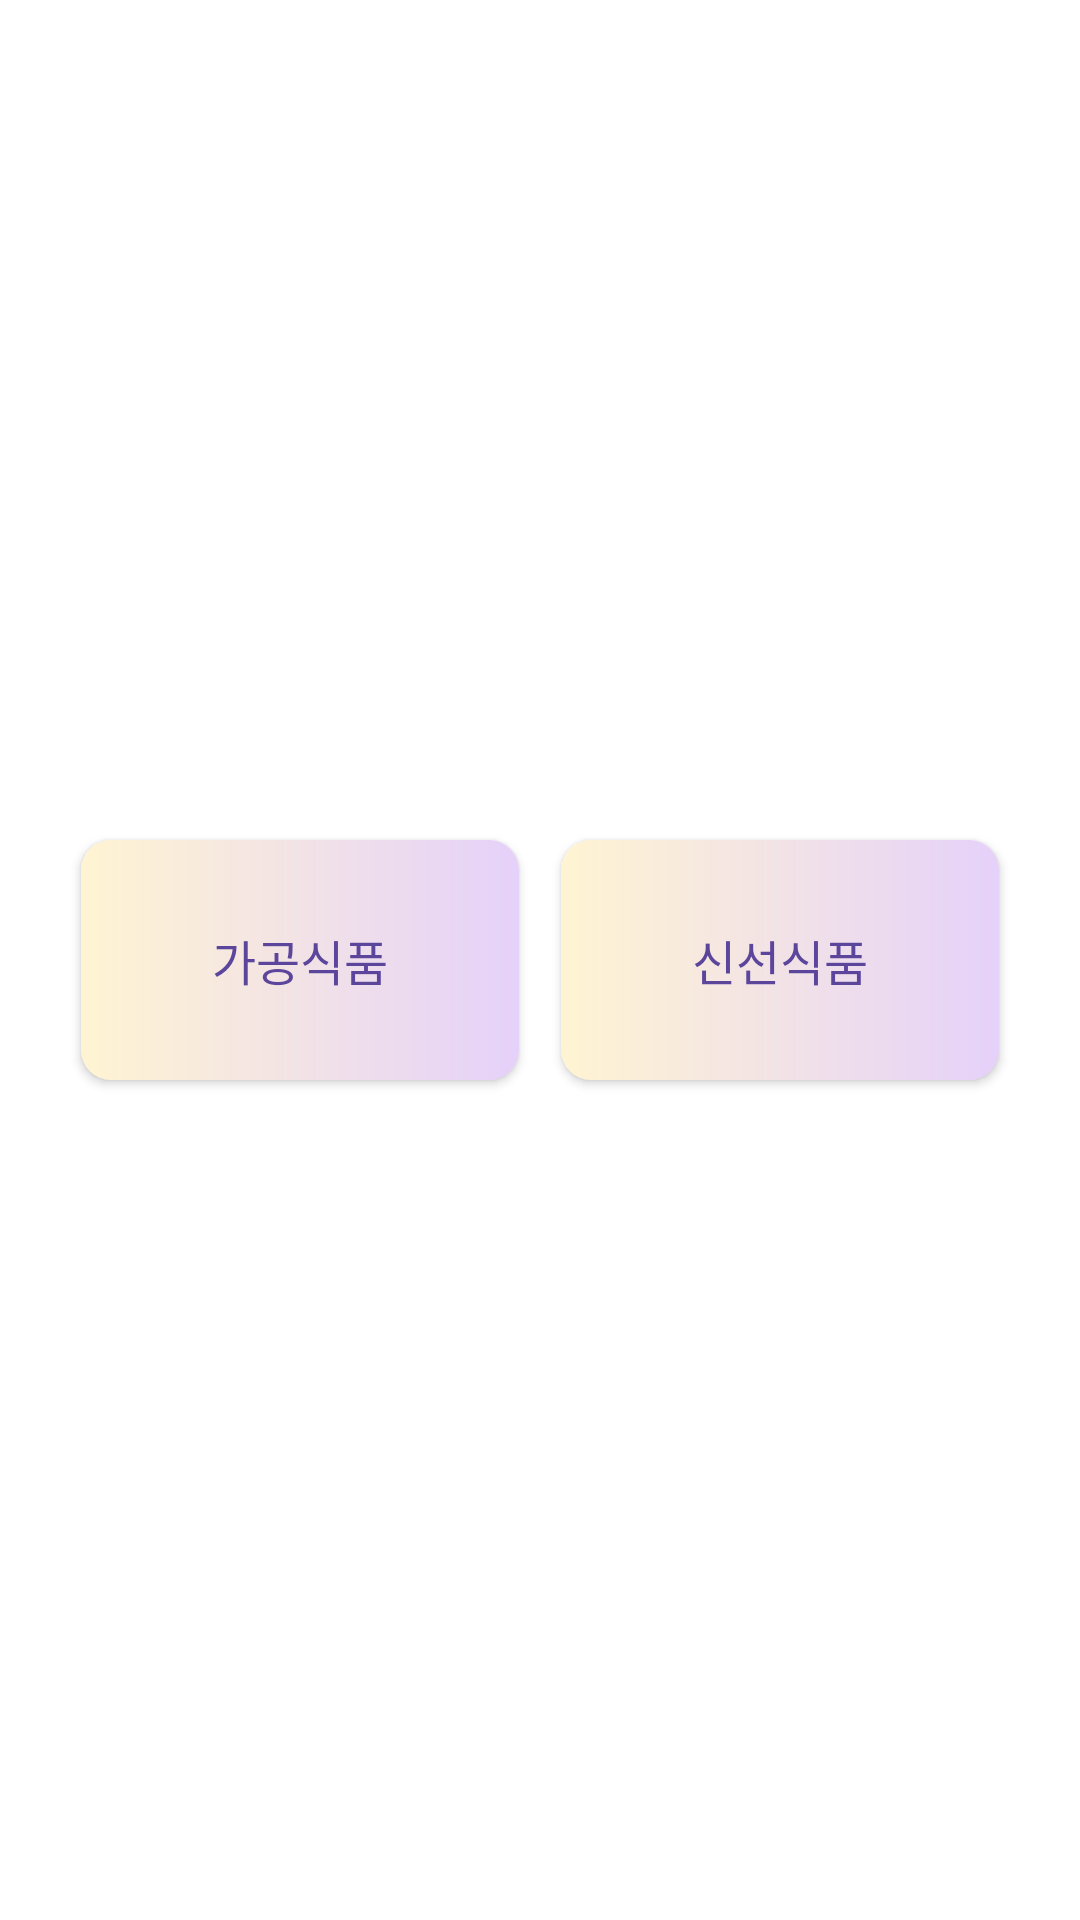

Android layout source for this screen:
<!-- AndroidManifest.xml: application theme Theme.Ingredient -->
<!-- res/layout/dialog_option.xml -->
<?xml version="1.0" encoding="utf-8"?>
<LinearLayout xmlns:android="http://schemas.android.com/apk/res/android"
    xmlns:tools="http://schemas.android.com/tools"
    android:layout_width="match_parent"
    android:layout_height="wrap_content"
    android:background="@drawable/view_round_white_6"
    android:gravity="center"
    android:minWidth="300dp"
    android:orientation="vertical"
    android:padding="20dp">

    <LinearLayout
        android:layout_width="match_parent"
        android:layout_height="wrap_content"
        android:orientation="horizontal">

        
        <android.widget.Button
            android:id="@+id/ProcessedFood"
            android:layout_width="0dp"
            android:layout_height="80dp"
            android:layout_margin="7dp"
            android:layout_weight="1"
            android:background="@drawable/src_btn"
            android:text="가공식품"
            android:textSize="16dp"
            android:textColor="#5C469C"
            />

        
        <android.widget.Button
            android:id="@+id/FreshFood"
            android:layout_width="0dp"
            android:layout_height="80dp"
            android:layout_margin="7dp"
            android:layout_weight="1"
            android:background="@drawable/src_btn"
            android:text="신선식품"
            android:textSize="16dp"
            android:textColor="#5C469C"
            />
    </LinearLayout>

</LinearLayout>
<!-- resources referenced by this layout -->
<resources>
  <!-- drawable src_btn (drawable) -->
  <?xml version="1.0" encoding="utf-8"?>
  <shape xmlns:android="http://schemas.android.com/apk/res/android">
      <gradient
          android:angle="0"
          android:startColor="#FFF4D2"
          android:endColor="#E5D1FA"
          android:type="linear" />
  
      <corners android:bottomLeftRadius="10dp"
          android:bottomRightRadius="10dp"
          android:topLeftRadius="10dp"
          android:topRightRadius="10dp"/>
  
      <padding
          android:bottom="0dp"
          android:top="0dp"
          android:left="0dp"
          android:right="0dp"/>
  </shape>
  <!-- drawable view_round_white_6 (drawable) -->
  <?xml version="1.0" encoding="utf-8"?>
  <selector xmlns:android="http://schemas.android.com/apk/res/android">
      <solid android:color="@color/purple_200" />
      <corners android:radius="6dp" />
  </selector>
  <style name="Theme.Ingredient" parent="Theme.MaterialComponents.DayNight.DarkActionBar">
          
          <item name="colorPrimary">@color/colorAccent</item>
          <item name="colorPrimaryDark">@color/colorAccent</item>
          <item name="colorPrimaryVariant">@color/colorAccent</item>
          <item name="colorOnPrimary">@color/white</item>
          
          <item name="colorSecondary">@color/teal_200</item>
          <item name="colorSecondaryVariant">@color/teal_700</item>
          <item name="colorOnSecondary">@color/black</item>
          
          <item name="android:statusBarColor">?attr/colorPrimaryVariant</item>
          
  
          <item name="android:textColor">@color/black</item>
          <item name="android:textColorHint">@color/purple_200</item>
          <item name="android:editTextColor">@color/black</item>
  
  
          <item name="colorAccent">@color/colorAccent</item>
      </style>
  <color name="purple_200">#FFBB86FC</color>
  <color name="colorAccent">#5C469C</color>
  <color name="white">#FFFFFFFF</color>
  <color name="teal_200">#FF03DAC5</color>
  <color name="teal_700">#FF018786</color>
  <color name="black">#FF000000</color>
</resources>
